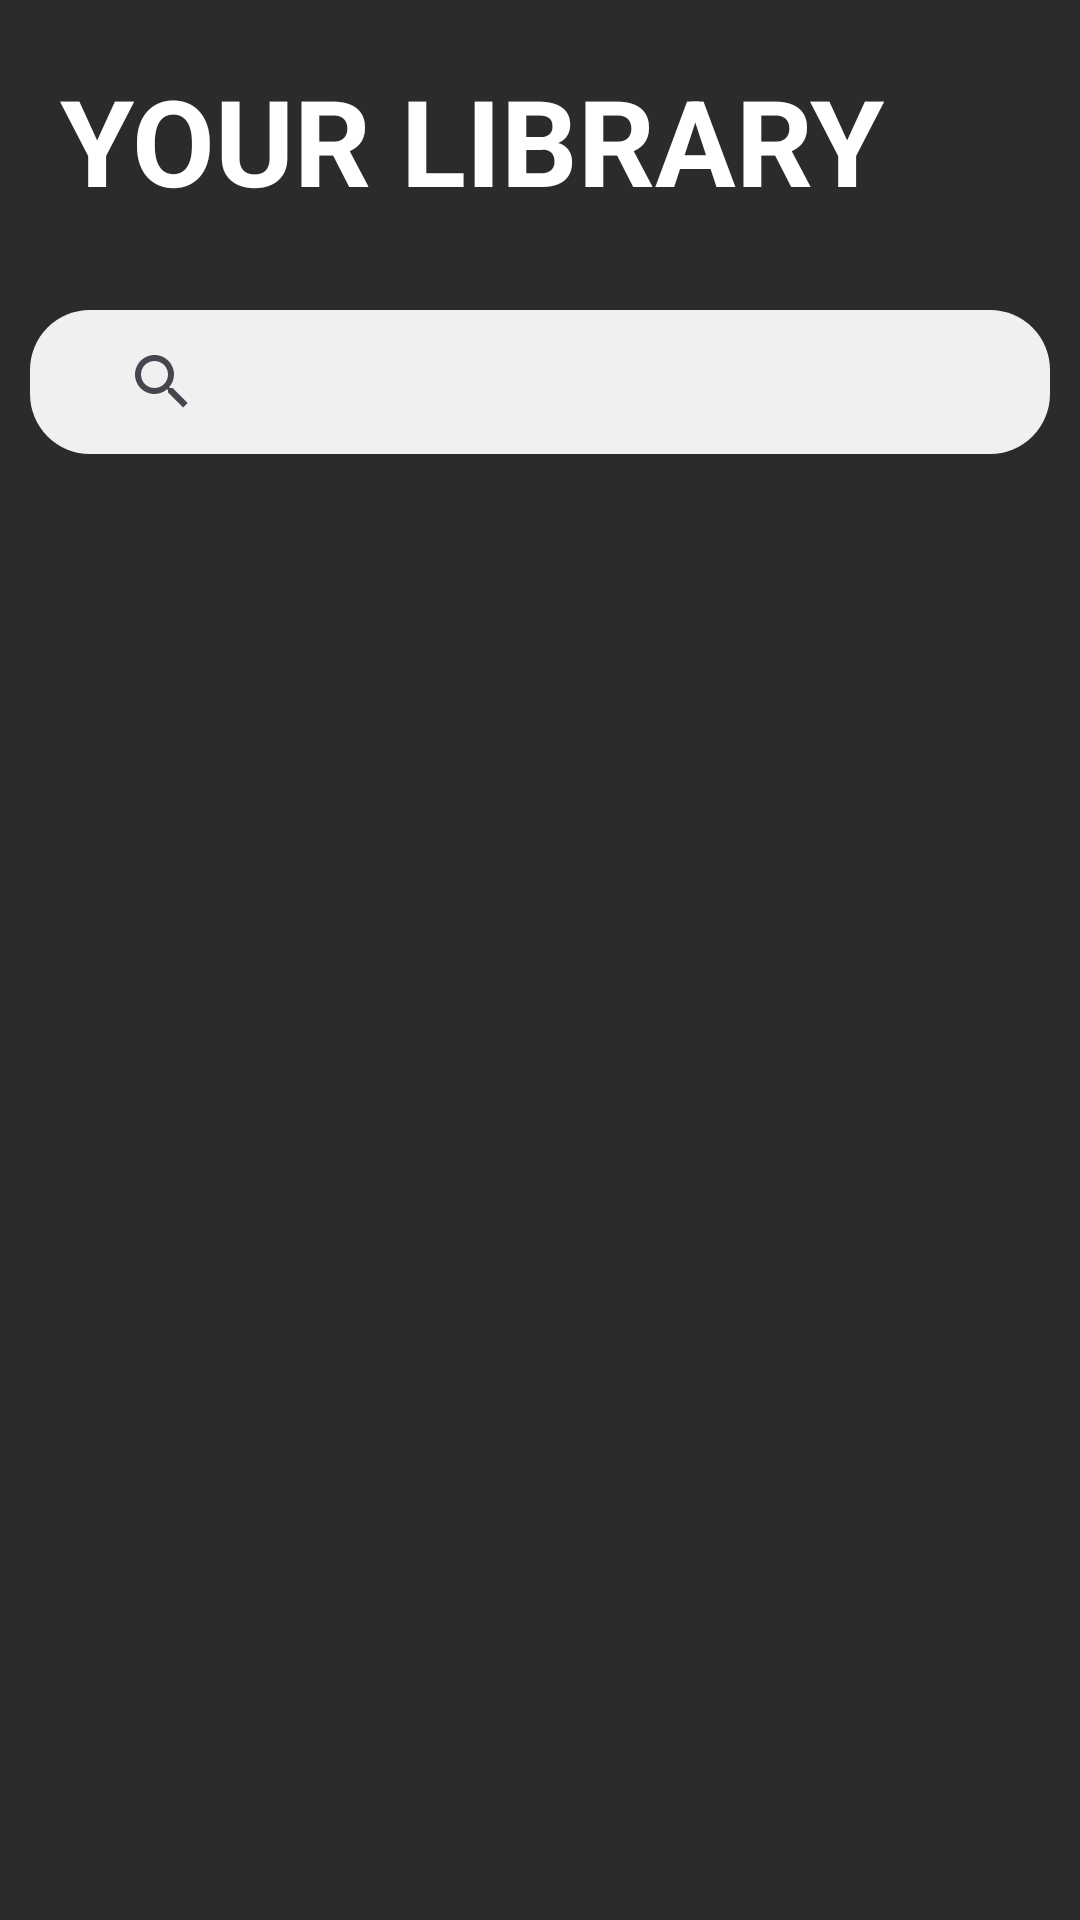

The Android layout XML behind this screen, and the referenced resources:
<!-- AndroidManifest.xml: application theme Theme.PRO1121_Nhom3 -->
<!-- res/layout/fragment_library_.xml -->
<?xml version="1.0" encoding="utf-8"?>
<LinearLayout xmlns:android="http://schemas.android.com/apk/res/android"
    xmlns:app="http://schemas.android.com/apk/res-auto"
    xmlns:tools="http://schemas.android.com/tools"
    android:layout_width="match_parent"
    android:layout_height="match_parent"
    android:padding="10dp"
    android:background="#2b2b2b"
    android:orientation="vertical"
    tools:context=".fragment.library_Fragment">

    <TextView
        android:id="@+id/textView5"
        android:layout_width="match_parent"
        android:layout_height="wrap_content"
        android:textSize="40dp"
        android:textColor="@color/white"
        android:textStyle="bold"
        android:layout_margin="10dp"
        android:text="YOUR LIBRARY" />

    <SearchView
        android:id="@+id/searchView"
        android:layout_width="match_parent"
        android:layout_height="wrap_content"
        android:layout_marginTop="20dp"
        android:ems="10"
        android:fontFamily="@font/inter_r"
        android:inputType="text"
        android:paddingLeft="20dp"
        android:textColor="#707070"
        android:hint="Search..."
        app:iconifiedByDefault="false"
        android:background="@drawable/custom_search"
    />


    <androidx.recyclerview.widget.RecyclerView
        android:id="@+id/rcvwishlist"
        android:layout_width="match_parent"
        android:layout_height="match_parent" />

</LinearLayout>
<!-- resources referenced by this layout -->
<resources>
  <color name="white">#FFFFFFFF</color>
  <!-- drawable custom_search (drawable) -->
  <shape xmlns:android="http://schemas.android.com/apk/res/android">
      <solid android:color="#F0F0F0" /> 
      <corners android:radius="20dp" />
      
  
  </shape>
  <style name="Theme.PRO1121_Nhom3" parent="Base.Theme.PRO1121_Nhom3" />
  <style name="Base.Theme.PRO1121_Nhom3" parent="Theme.Material3.DayNight.NoActionBar">
          
          
      </style>
</resources>
